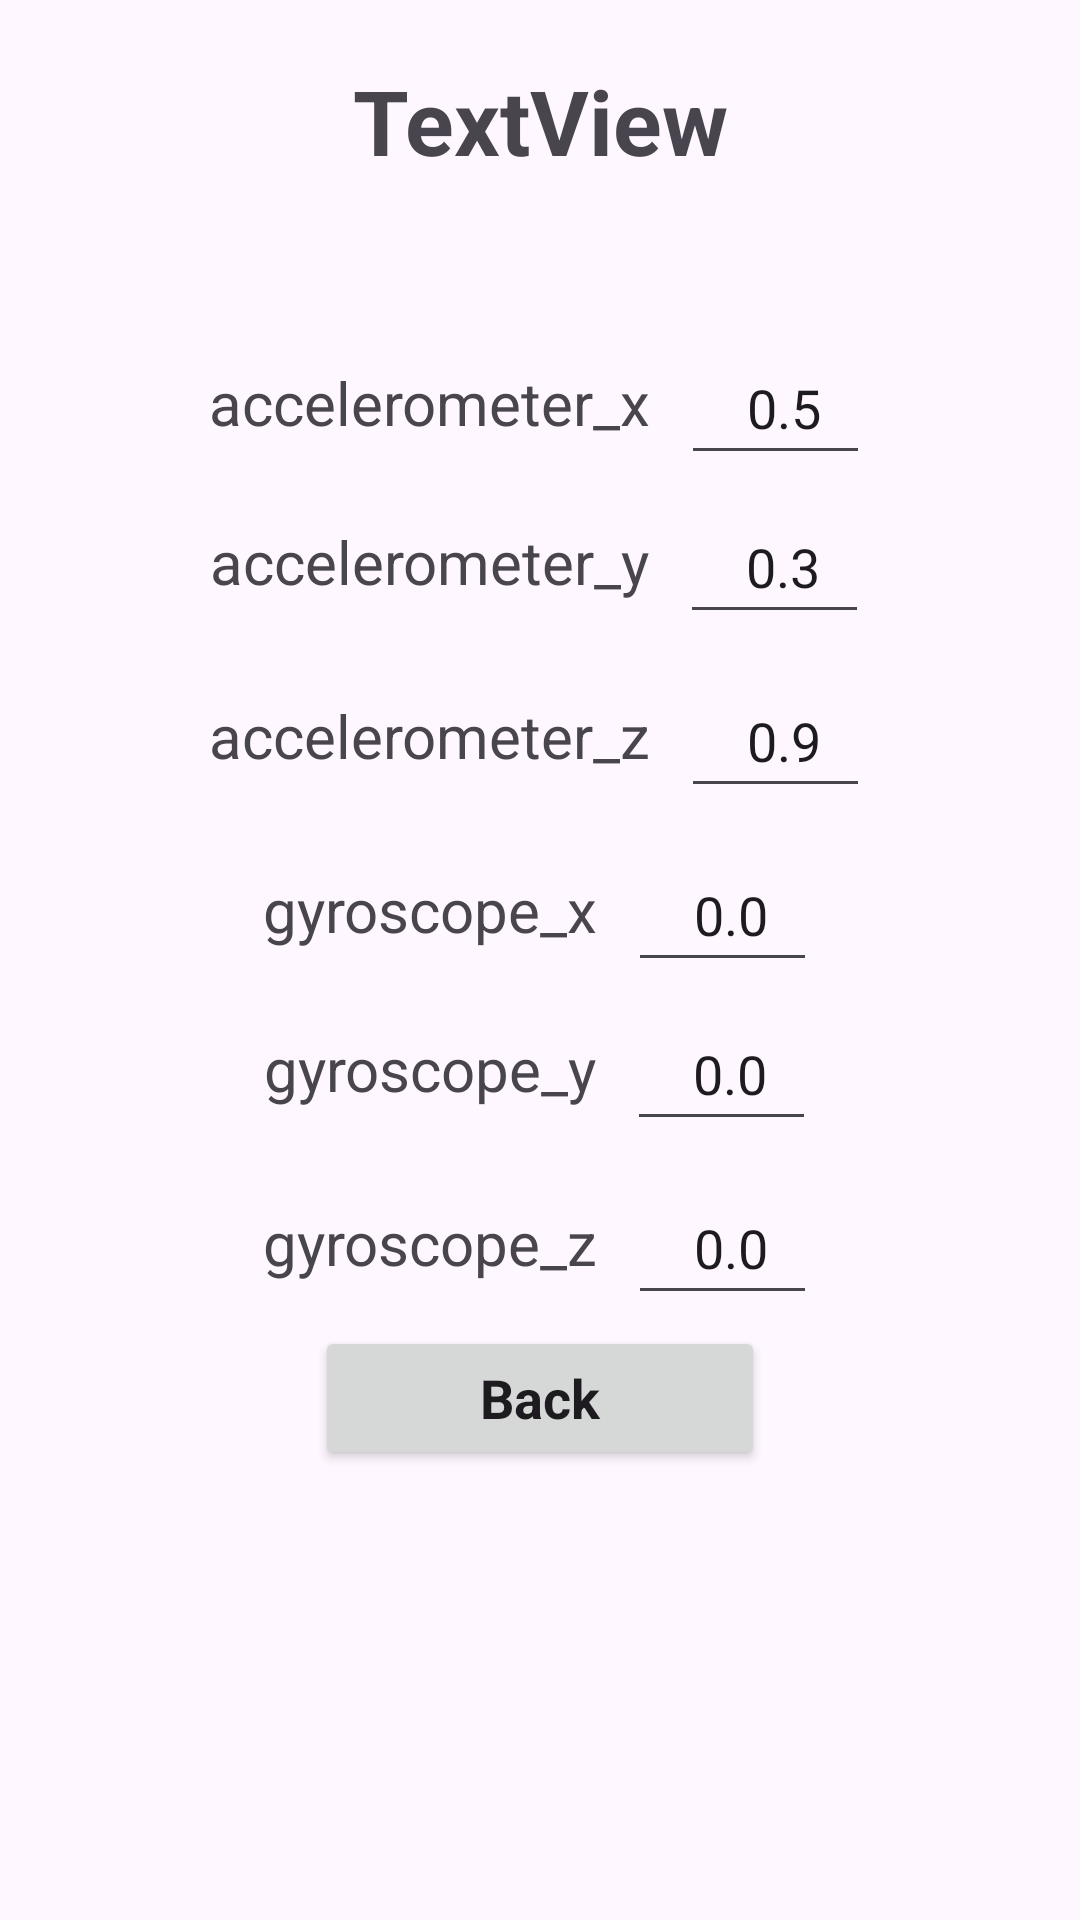

Android layout source for this screen:
<!-- AndroidManifest.xml: application theme Theme.MCO3JavaVersion -->
<!-- res/layout/activity_settings_configuration_item.xml -->
<?xml version="1.0" encoding="utf-8"?>
<androidx.constraintlayout.widget.ConstraintLayout xmlns:android="http://schemas.android.com/apk/res/android"
    xmlns:app="http://schemas.android.com/apk/res-auto"
    xmlns:tools="http://schemas.android.com/tools"
    android:layout_width="match_parent"
    android:layout_height="match_parent">

    <LinearLayout
        android:id="@+id/linearLayout4"
        android:layout_width="match_parent"
        android:layout_height="wrap_content"
        android:orientation="horizontal"
        app:layout_constraintEnd_toEndOf="parent"
        app:layout_constraintStart_toStartOf="parent"
        app:layout_constraintTop_toTopOf="parent">

        <TextView
            android:id="@+id/anomalyLabelTextViewItem"
            android:layout_width="wrap_content"
            android:layout_height="wrap_content"
            android:layout_weight="1"
            android:gravity="center"
            android:paddingTop="20dp"
            android:paddingBottom="20dp"
            android:text="TextView"
            android:textSize="30sp"
            android:textStyle="bold" />
    </LinearLayout>

    
    <LinearLayout
        android:id="@+id/linearLayout2"
        android:layout_width="match_parent"
        android:layout_height="wrap_content"
        android:layout_marginTop="30dp"
        android:gravity="center"
        android:orientation="horizontal"
        app:layout_constraintTop_toBottomOf="@+id/linearLayout4">

        <TextView
            android:id="@+id/accelerometer_x_textView"
            android:layout_width="wrap_content"
            android:layout_height="wrap_content"
            android:paddingEnd="10dp"
            android:text="accelerometer_x"
            android:textSize="20sp" />

        <EditText
            android:id="@+id/acc_X"
            android:layout_width="wrap_content"
            android:layout_height="48dp"
            android:ems="3"
            android:inputType="text"
            android:paddingStart="10dp"
            android:text="0.5"
            android:textAlignment="center" />
    </LinearLayout>

    <LinearLayout
        android:id="@+id/linearLayout3"
        android:layout_width="match_parent"
        android:layout_height="wrap_content"
        android:layout_marginTop="5dp"
        android:gravity="center"
        android:orientation="horizontal"
        app:layout_constraintTop_toBottomOf="@+id/linearLayout2">

        <TextView
            android:id="@+id/accelerometer_y_textView"
            android:layout_width="wrap_content"
            android:layout_height="wrap_content"
            android:paddingEnd="10dp"
            android:text="accelerometer_y"
            android:textSize="20sp" />

        <EditText
            android:id="@+id/acc_Y"
            android:layout_width="wrap_content"
            android:layout_height="48dp"
            android:ems="3"
            android:inputType="text"
            android:paddingStart="10dp"
            android:text="0.3"
            android:textAlignment="center" />
    </LinearLayout>

    <LinearLayout
        android:id="@+id/linearLayout6"
        android:layout_width="match_parent"
        android:layout_height="wrap_content"
        android:layout_marginTop="10dp"
        android:gravity="center"
        android:orientation="horizontal"
        app:layout_constraintTop_toBottomOf="@+id/linearLayout3">

        <TextView
            android:id="@+id/textView4"
            android:layout_width="wrap_content"
            android:layout_height="wrap_content"
            android:paddingEnd="10dp"
            android:text="accelerometer_z"
            android:textSize="20sp" />

        <EditText
            android:id="@+id/acc_Z"
            android:layout_width="wrap_content"
            android:layout_height="48dp"
            android:ems="3"
            android:inputType="text"
            android:paddingStart="10dp"
            android:text="0.9"
            android:textAlignment="center" />
    </LinearLayout>

    
    <LinearLayout
        android:id="@+id/gyroscopeXLayout"
        android:layout_width="match_parent"
        android:layout_height="wrap_content"
        android:layout_marginTop="10dp"
        android:gravity="center"
        android:orientation="horizontal"
        app:layout_constraintTop_toBottomOf="@+id/linearLayout6">

        <TextView
            android:id="@+id/gyroscope_x_textView"
            android:layout_width="wrap_content"
            android:layout_height="wrap_content"
            android:paddingEnd="10dp"
            android:text="gyroscope_x"
            android:textSize="20sp" />

        <EditText
            android:id="@+id/gyro_X"
            android:layout_width="wrap_content"
            android:layout_height="48dp"
            android:ems="3"
            android:inputType="text"
            android:paddingStart="10dp"
            android:text="0.0"
            android:textAlignment="center" />
    </LinearLayout>

    <LinearLayout
        android:id="@+id/gyroscopeYLayout"
        android:layout_width="match_parent"
        android:layout_height="wrap_content"
        android:layout_marginTop="5dp"
        android:gravity="center"
        android:orientation="horizontal"
        app:layout_constraintTop_toBottomOf="@+id/gyroscopeXLayout">

        <TextView
            android:id="@+id/gyroscope_y_textView"
            android:layout_width="wrap_content"
            android:layout_height="wrap_content"
            android:paddingEnd="10dp"
            android:text="gyroscope_y"
            android:textSize="20sp" />

        <EditText
            android:id="@+id/gyro_Y"
            android:layout_width="wrap_content"
            android:layout_height="48dp"
            android:ems="3"
            android:inputType="text"
            android:paddingStart="10dp"
            android:text="0.0"
            android:textAlignment="center" />
    </LinearLayout>

    <LinearLayout
        android:id="@+id/gyroscopeZLayout"
        android:layout_width="match_parent"
        android:layout_height="wrap_content"
        android:layout_marginTop="10dp"
        android:gravity="center"
        android:orientation="horizontal"
        app:layout_constraintTop_toBottomOf="@+id/gyroscopeYLayout">

        <TextView
            android:id="@+id/gyroscope_z_textView"
            android:layout_width="wrap_content"
            android:layout_height="wrap_content"
            android:paddingEnd="10dp"
            android:text="gyroscope_z"
            android:textSize="20sp" />

        <EditText
            android:id="@+id/gyro_Z"
            android:layout_width="wrap_content"
            android:layout_height="48dp"
            android:ems="3"
            android:inputType="text"
            android:paddingStart="10dp"
            android:text="0.0"
            android:textAlignment="center" />
    </LinearLayout>

    <Button
        android:id="@+id/activitySettingsConfigurationItemBackButton"
        android:layout_width="150dp"
        android:layout_height="wrap_content"
        android:layout_marginBottom="150dp"
        android:text="Back"
        android:textAppearance="@style/TextAppearance.AppCompat.Large"
        android:textSize="18sp"
        android:textStyle="bold"
        app:layout_constraintBottom_toBottomOf="parent"
        app:layout_constraintEnd_toEndOf="parent"
        app:layout_constraintStart_toStartOf="parent" />
</androidx.constraintlayout.widget.ConstraintLayout>
<!-- resources referenced by this layout -->
<resources>
  <style name="Theme.MCO3JavaVersion" parent="Base.Theme.MCO3JavaVersion" />
  <style name="Base.Theme.MCO3JavaVersion" parent="Theme.Material3.DayNight.NoActionBar">
          
          
      </style>
</resources>
